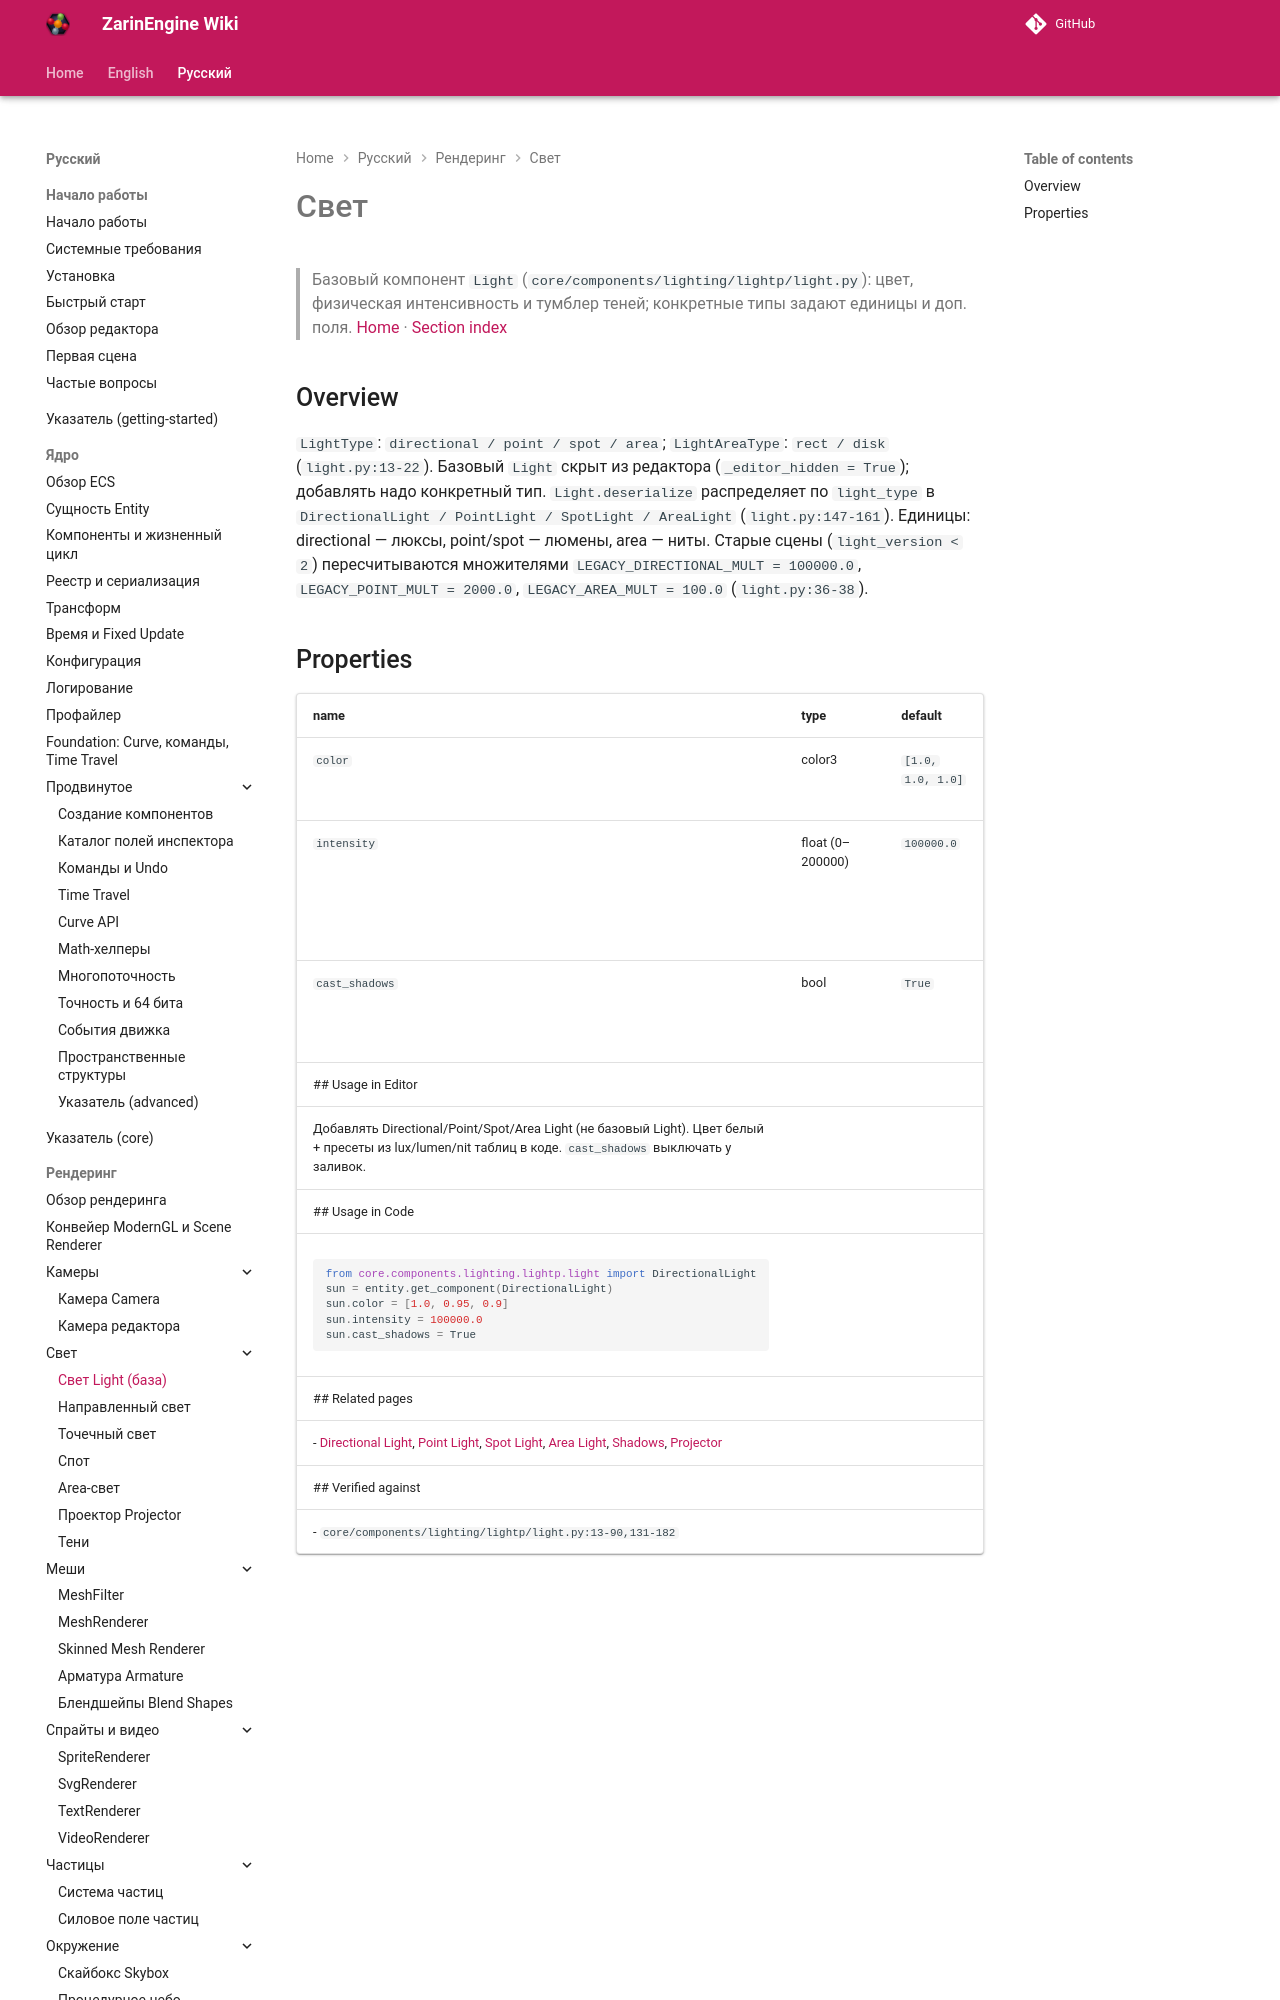

repository: EgorKonstrukt/ZarinEngineWiki · page: ru/rendering/light/index.html · generator: mkdocs

# Свет
> Базовый компонент `Light` (`core/components/lighting/lightp/light.py`): цвет, физическая интенсивность и тумблер теней; конкретные типы задают единицы и доп. поля.
[Home](../../index.md) · [Section index](./_section.md)
